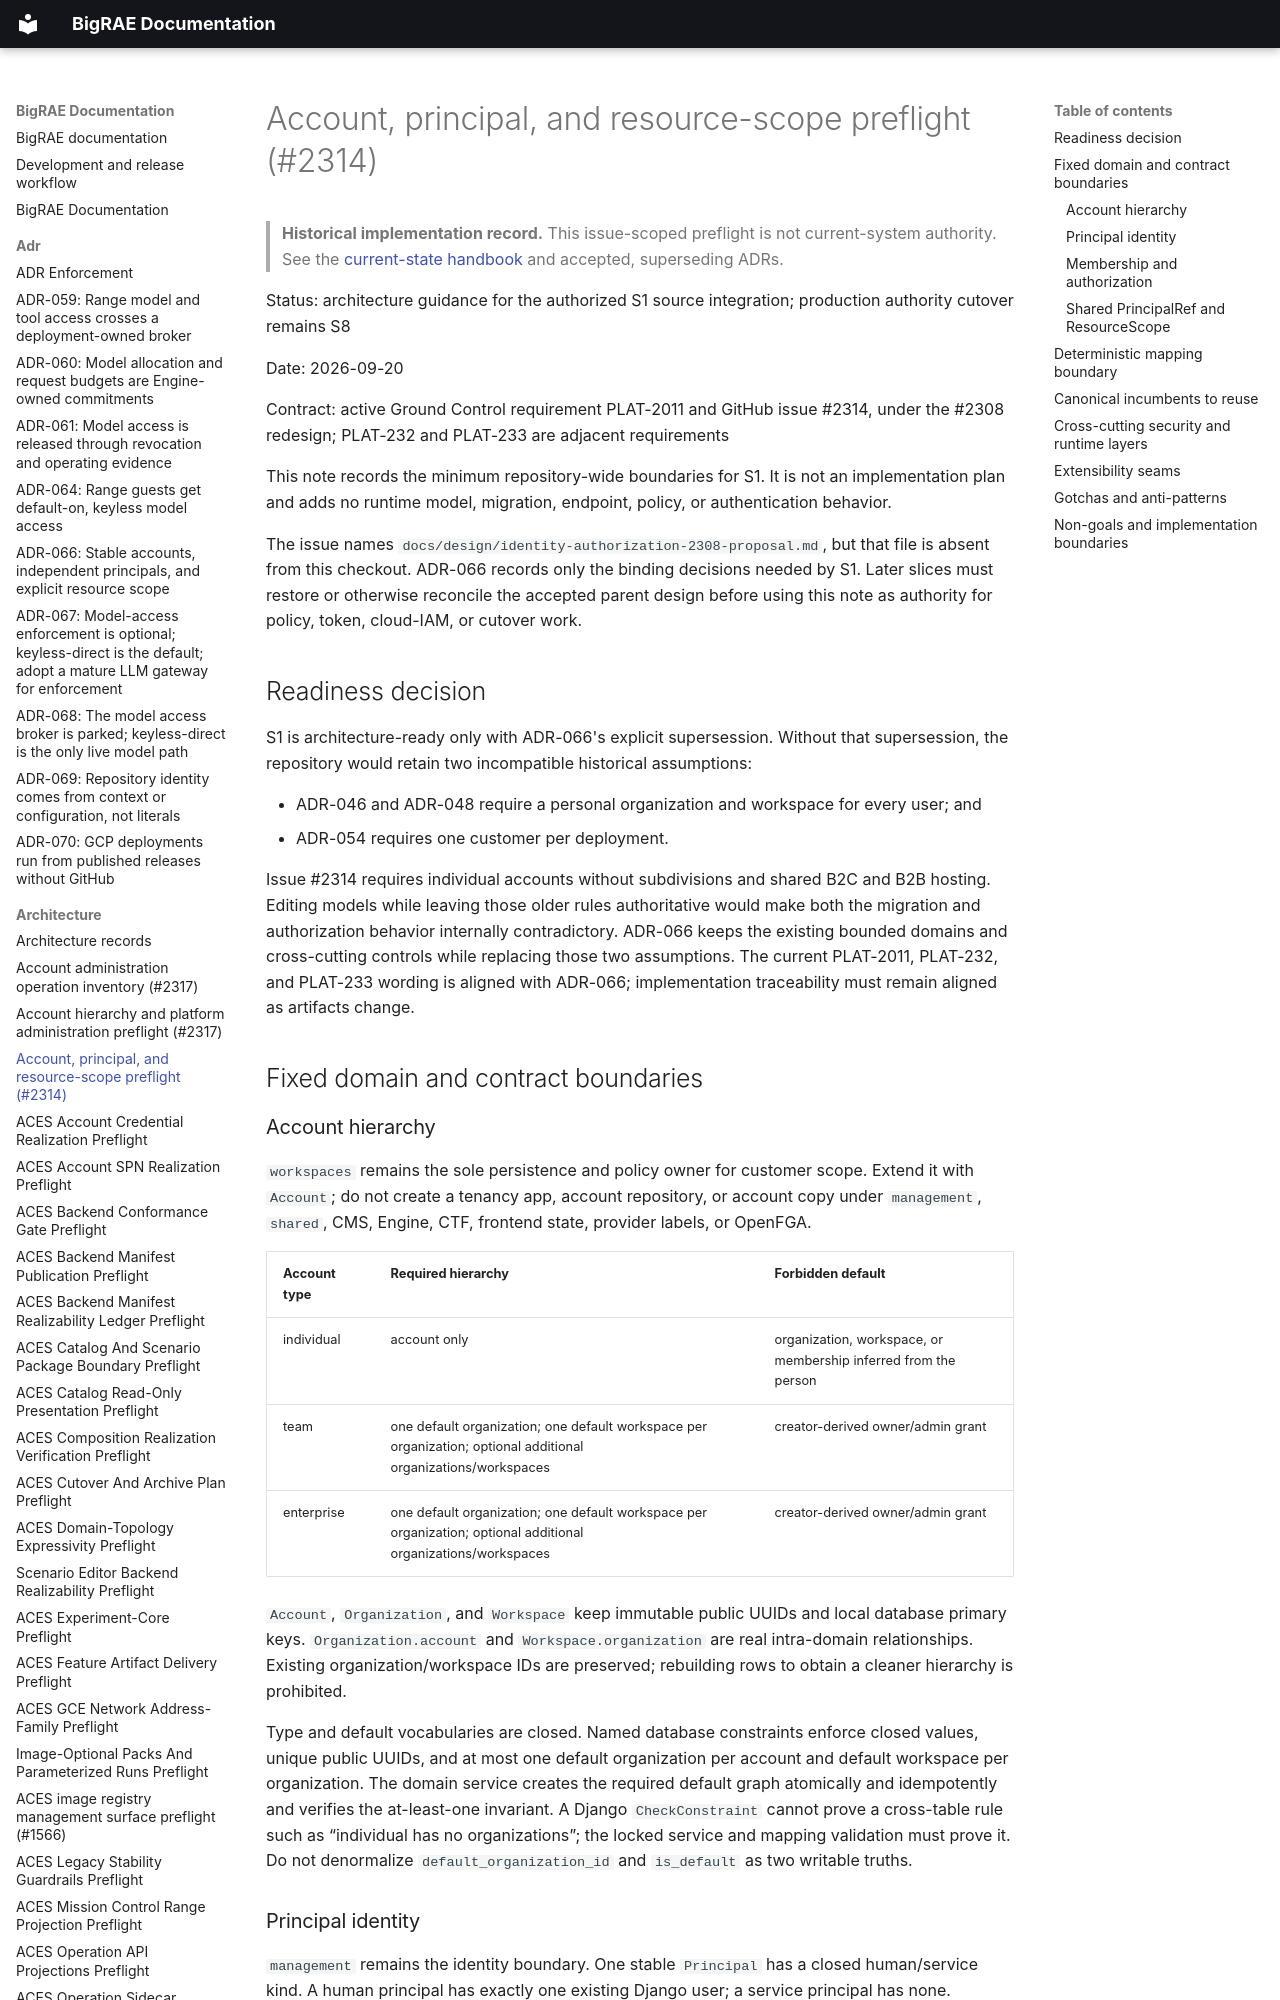

repository: Brad-Edwards/bigrae · page: architecture/account-principal-scope-preflight-2314/index.html · generator: mkdocs

# Account, principal, and resource-scope preflight (#2314)

> **Historical implementation record.** This issue-scoped preflight is not current-system authority. See the [current-state handbook](../technical/architecture.md) and accepted, superseding ADRs.


Status: architecture guidance for the authorized S1 source integration;
production authority cutover remains S8

Date: 2026-09-20

Contract: active Ground Control requirement PLAT-2011 and GitHub issue #2314,
under the #2308 redesign; PLAT-232 and PLAT-233 are adjacent requirements

This note records the minimum repository-wide boundaries for S1. It is not an
implementation plan and adds no runtime model, migration, endpoint, policy, or
authentication behavior.

The issue names `docs/design/identity-authorization-2308-proposal.md`, but that
file is absent from this checkout. ADR-066 records only the binding decisions
needed by S1. Later slices must restore or otherwise reconcile the accepted
parent design before using this note as authority for policy, token, cloud-IAM,
or cutover work.

## Readiness decision

S1 is architecture-ready only with ADR-066's explicit supersession. Without
that supersession, the repository would retain two incompatible historical
assumptions:

- ADR-046 and ADR-048 require a personal organization and workspace for every
  user; and
- ADR-054 requires one customer per deployment.

Issue #2314 requires individual accounts without subdivisions and shared B2C and
B2B hosting. Editing models while leaving those older rules authoritative would
make both the migration and authorization behavior internally contradictory.
ADR-066 keeps the existing bounded domains and cross-cutting controls while
replacing those two assumptions. The current PLAT-2011, PLAT-232, and PLAT-233
wording is aligned with ADR-066; implementation traceability must remain aligned
as artifacts change.

## Fixed domain and contract boundaries
